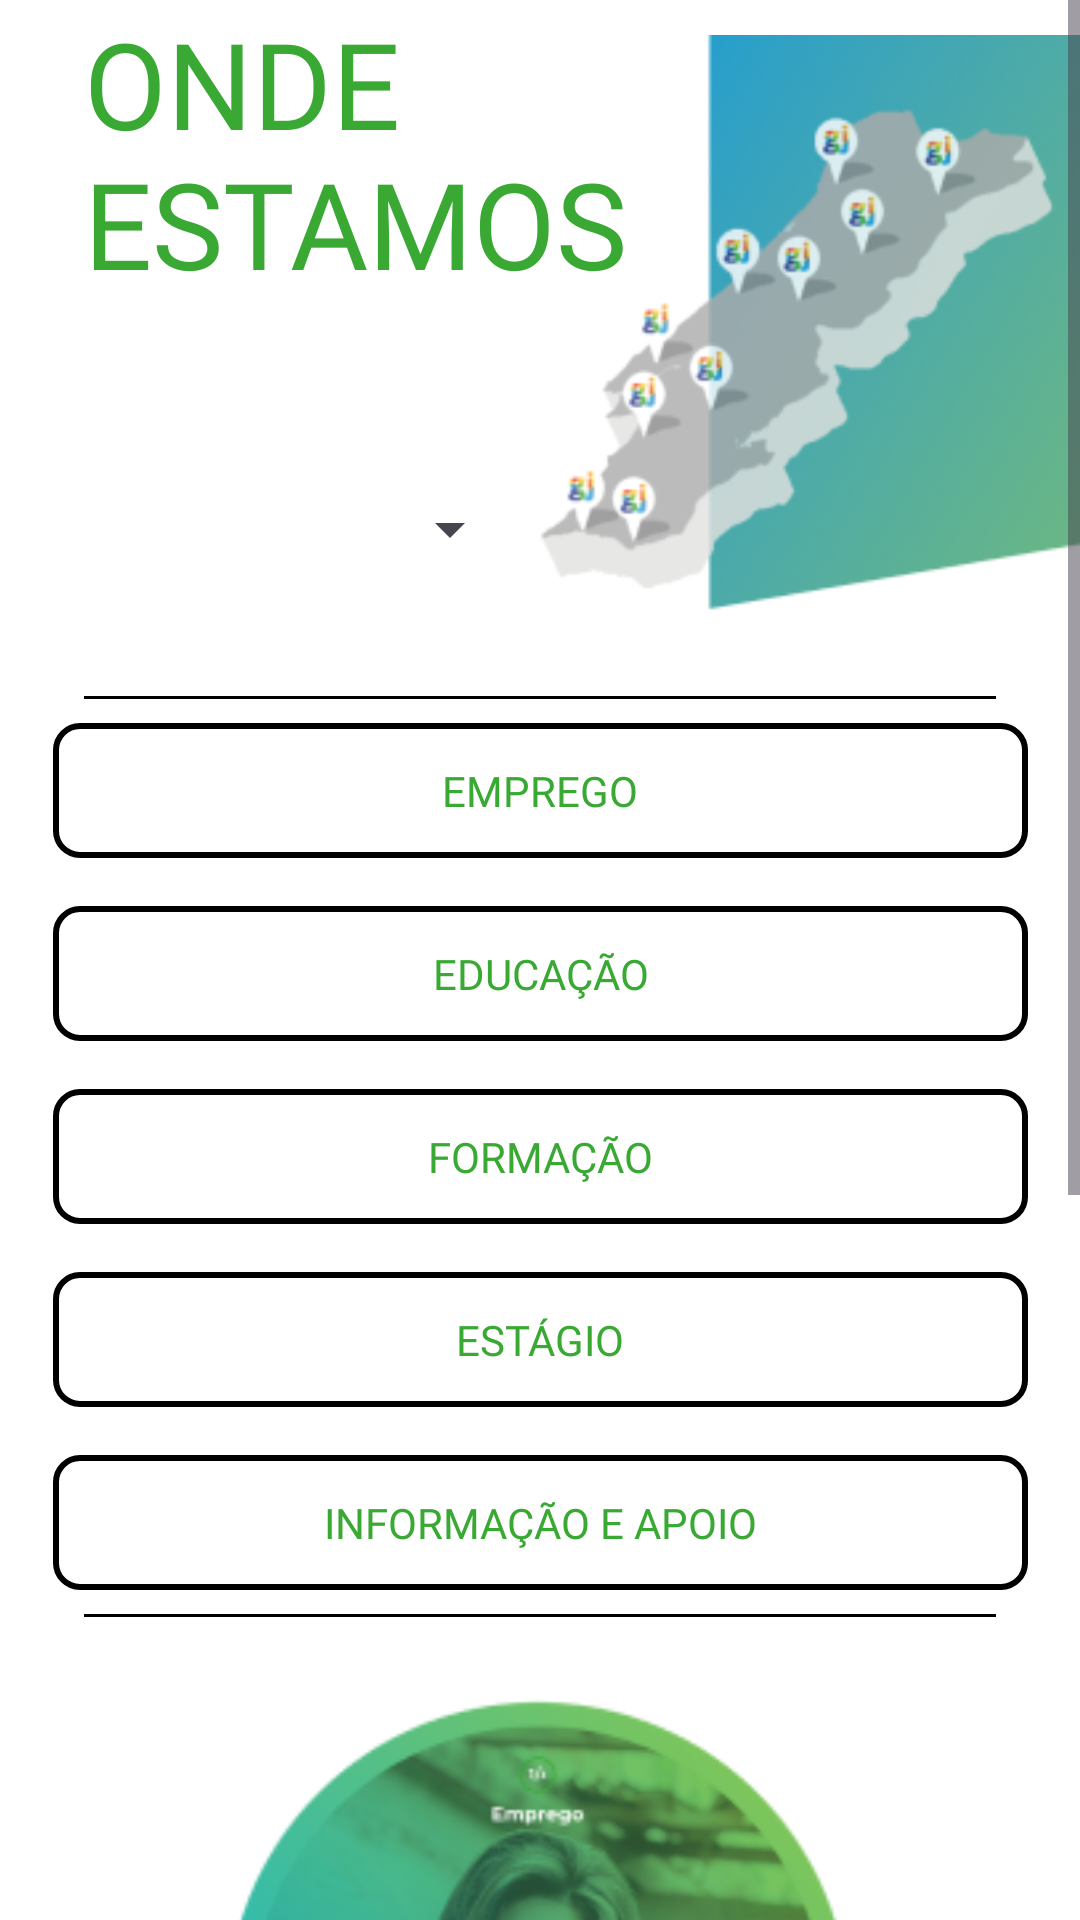

Produce the Android XML layout that renders to this screen, including the resource entries it uses.
<!-- AndroidManifest.xml: application theme Theme.MyApplication -->
<!-- res/layout/fragment_localizacao.xml -->
<?xml version="1.0" encoding="utf-8"?>
<ScrollView
    xmlns:android="http://schemas.android.com/apk/res/android"
    xmlns:app="http://schemas.android.com/apk/res-auto"
    xmlns:tools="http://schemas.android.com/tools"
    android:layout_width="match_parent"
    android:layout_height="match_parent"
    tools:context=".Fragments.WhereAreWeFragment">

    <androidx.constraintlayout.widget.ConstraintLayout
        android:id="@+id/main"
        android:layout_width="match_parent"
        android:layout_height="wrap_content">

        <ImageView
            android:id="@+id/mapa"
            android:layout_width="247dp"
            android:layout_height="227dp"
            android:layout_marginStart="176dp"
            android:layout_marginTop="1dp"
            android:visibility="visible"
            app:layout_constraintStart_toStartOf="parent"
            app:layout_constraintTop_toTopOf="parent"
            app:srcCompat="@drawable/mapa" />

        <TextView
            android:id="@+id/Subtitle"
            android:layout_width="277dp"
            android:layout_height="178dp"
            android:layout_marginStart="28dp"
            android:layout_marginTop="1dp"
            android:fontFamily="@font/montserrat_bold"
            android:text="ONDE ESTAMOS"
            android:textColor="@color/green"
            android:textSize="40sp"
            app:layout_constraintStart_toStartOf="parent"
            app:layout_constraintTop_toTopOf="parent" />

        <View
            android:id="@+id/horizontalLine1"
            android:layout_width="0dp"
            android:layout_height="1dp"
            android:layout_marginStart="28dp"
            android:layout_marginTop="4dp"
            android:layout_marginEnd="28dp"
            android:background="@android:color/black"
            app:layout_constraintEnd_toEndOf="parent"
            app:layout_constraintHorizontal_bias="0.0"
            app:layout_constraintStart_toStartOf="parent"
            app:layout_constraintTop_toBottomOf="@+id/mapa" />

        <View
            android:id="@+id/horizontalLine2"
            android:layout_width="0dp"
            android:layout_height="1dp"
            android:layout_marginStart="28dp"
            android:layout_marginTop="8dp"
            android:layout_marginEnd="28dp"
            android:background="@android:color/black"
            app:layout_constraintEnd_toEndOf="parent"
            app:layout_constraintStart_toStartOf="parent"
            app:layout_constraintTop_toBottomOf="@+id/button6" />

        <Button
            android:id="@+id/button2"
            android:layout_width="325dp"
            android:layout_height="45dp"
            android:layout_marginStart="35dp"
            android:layout_marginTop="8dp"
            android:layout_marginEnd="35dp"
            android:background="@drawable/button_border"
            android:fontFamily="@font/montserrat_bold"
            android:text="Emprego"
            android:textAlignment="center"
            android:textColor="#39A934"
            app:layout_constraintEnd_toEndOf="parent"
            app:layout_constraintStart_toStartOf="parent"
            app:layout_constraintTop_toBottomOf="@+id/horizontalLine1" />

        <Button
            android:id="@+id/button3"
            android:layout_width="325dp"
            android:layout_height="45dp"
            android:layout_marginStart="35dp"
            android:layout_marginTop="16dp"
            android:layout_marginEnd="35dp"
            android:background="@drawable/button_border"
            android:fontFamily="@font/montserrat_bold"
            android:text="Educação"
            android:textAlignment="center"
            android:textColor="#39A934"
            app:layout_constraintEnd_toEndOf="parent"
            app:layout_constraintStart_toStartOf="parent"
            app:layout_constraintTop_toBottomOf="@+id/button2" />

        <Button
            android:id="@+id/button4"
            android:layout_width="325dp"
            android:layout_height="45dp"
            android:layout_marginStart="35dp"
            android:layout_marginTop="16dp"
            android:layout_marginEnd="35dp"
            android:background="@drawable/button_border"
            android:fontFamily="@font/montserrat_bold"
            android:text="Formação"
            android:textAlignment="center"
            android:textColor="#39A934"
            app:layout_constraintEnd_toEndOf="parent"
            app:layout_constraintStart_toStartOf="parent"
            app:layout_constraintTop_toBottomOf="@+id/button3" />

        <Button
            android:id="@+id/button5"
            android:layout_width="325dp"
            android:layout_height="45dp"
            android:layout_marginStart="35dp"
            android:layout_marginTop="16dp"
            android:layout_marginEnd="35dp"
            android:background="@drawable/button_border"
            android:fontFamily="@font/montserrat_bold"
            android:text="Estágio"
            android:textAlignment="center"
            android:textColor="#39A934"
            app:layout_constraintEnd_toEndOf="parent"
            app:layout_constraintStart_toStartOf="parent"
            app:layout_constraintTop_toBottomOf="@+id/button4" />

        <Button
            android:id="@+id/button6"
            android:layout_width="325dp"
            android:layout_height="45dp"
            android:layout_marginStart="35dp"
            android:layout_marginTop="16dp"
            android:layout_marginEnd="35dp"
            android:background="@drawable/button_border"
            android:fontFamily="@font/montserrat_bold"
            android:text="Informação e Apoio"
            android:textAlignment="center"
            android:textColor="#39A934"
            app:layout_constraintEnd_toEndOf="parent"
            app:layout_constraintStart_toStartOf="parent"
            app:layout_constraintTop_toBottomOf="@+id/button5" />

        <ImageView
            android:id="@+id/imageView2"
            android:layout_width="237dp"
            android:layout_height="234dp"
            android:layout_marginTop="28dp"
            android:visibility="visible"
            app:layout_constraintEnd_toEndOf="parent"
            app:layout_constraintStart_toStartOf="parent"
            app:layout_constraintTop_toBottomOf="@+id/button6"
            app:srcCompat="@drawable/image3" />

        <TextView
            android:id="@+id/textView6"
            android:layout_width="238dp"
            android:layout_height="188dp"
            android:fontFamily="@font/montserrat_bold"
            android:text="O TEU FUTURO COMEÇA AQUI!"
            android:textAlignment="center"
            android:textColor="@color/green"
            android:textSize="35sp"
            app:layout_constraintEnd_toEndOf="parent"
            app:layout_constraintStart_toStartOf="parent"
            app:layout_constraintTop_toBottomOf="@+id/imageView2" />

        <Button
            android:id="@+id/button_vamos_la"
            android:layout_width="120dp"
            android:layout_height="36dp"
            android:layout_marginTop="12dp"
            android:backgroundTint="@color/green"
            android:fontFamily="@font/montserrat_semibold"
            android:text="VAMOS LÁ"
            android:textSize="8sp"
            app:layout_constraintEnd_toEndOf="parent"
            app:layout_constraintStart_toStartOf="parent"
            app:layout_constraintTop_toBottomOf="@+id/textView6" />

        <Spinner
            android:id="@+id/spinner"
            android:textColor="@color/dark_blue"
            android:layout_width="150dp"
            android:layout_height="41dp"
            android:layout_marginTop="156dp"
            app:layout_constraintEnd_toEndOf="parent"
            app:layout_constraintHorizontal_bias="0.115"
            app:layout_constraintStart_toStartOf="parent"
            app:layout_constraintTop_toTopOf="parent" />

    </androidx.constraintlayout.widget.ConstraintLayout>
</ScrollView>
<!-- resources referenced by this layout -->
<resources>
  <color name="dark_blue">#00222B</color>
  <color name="green">#39A934</color>
  <!-- drawable button_border (drawable) -->
  <?xml version="1.0" encoding="utf-8"?>
  <shape xmlns:android="http://schemas.android.com/apk/res/android"
      android:shape="rectangle">
      <solid android:color="@android:color/transparent"/>
      <stroke
          android:width="2dp"
          android:color="@android:color/black"/>
      <corners android:radius="8dp"/>
  </shape>
  <!-- drawable image3: png bitmap (drawable, 55957 bytes) -->
  <!-- drawable mapa: png bitmap (drawable, 44650 bytes) -->
  <style name="Theme.MyApplication" parent="Base.Theme.MyApplication" />
  <style name="Base.Theme.MyApplication" parent="Theme.Material3.DayNight.NoActionBar">
          
          <item name="colorPrimary">@color/green</item>
          <item name="android:windowBackground">@color/white</item>
      </style>
  <color name="white">#FFFFFFFF</color>
</resources>
